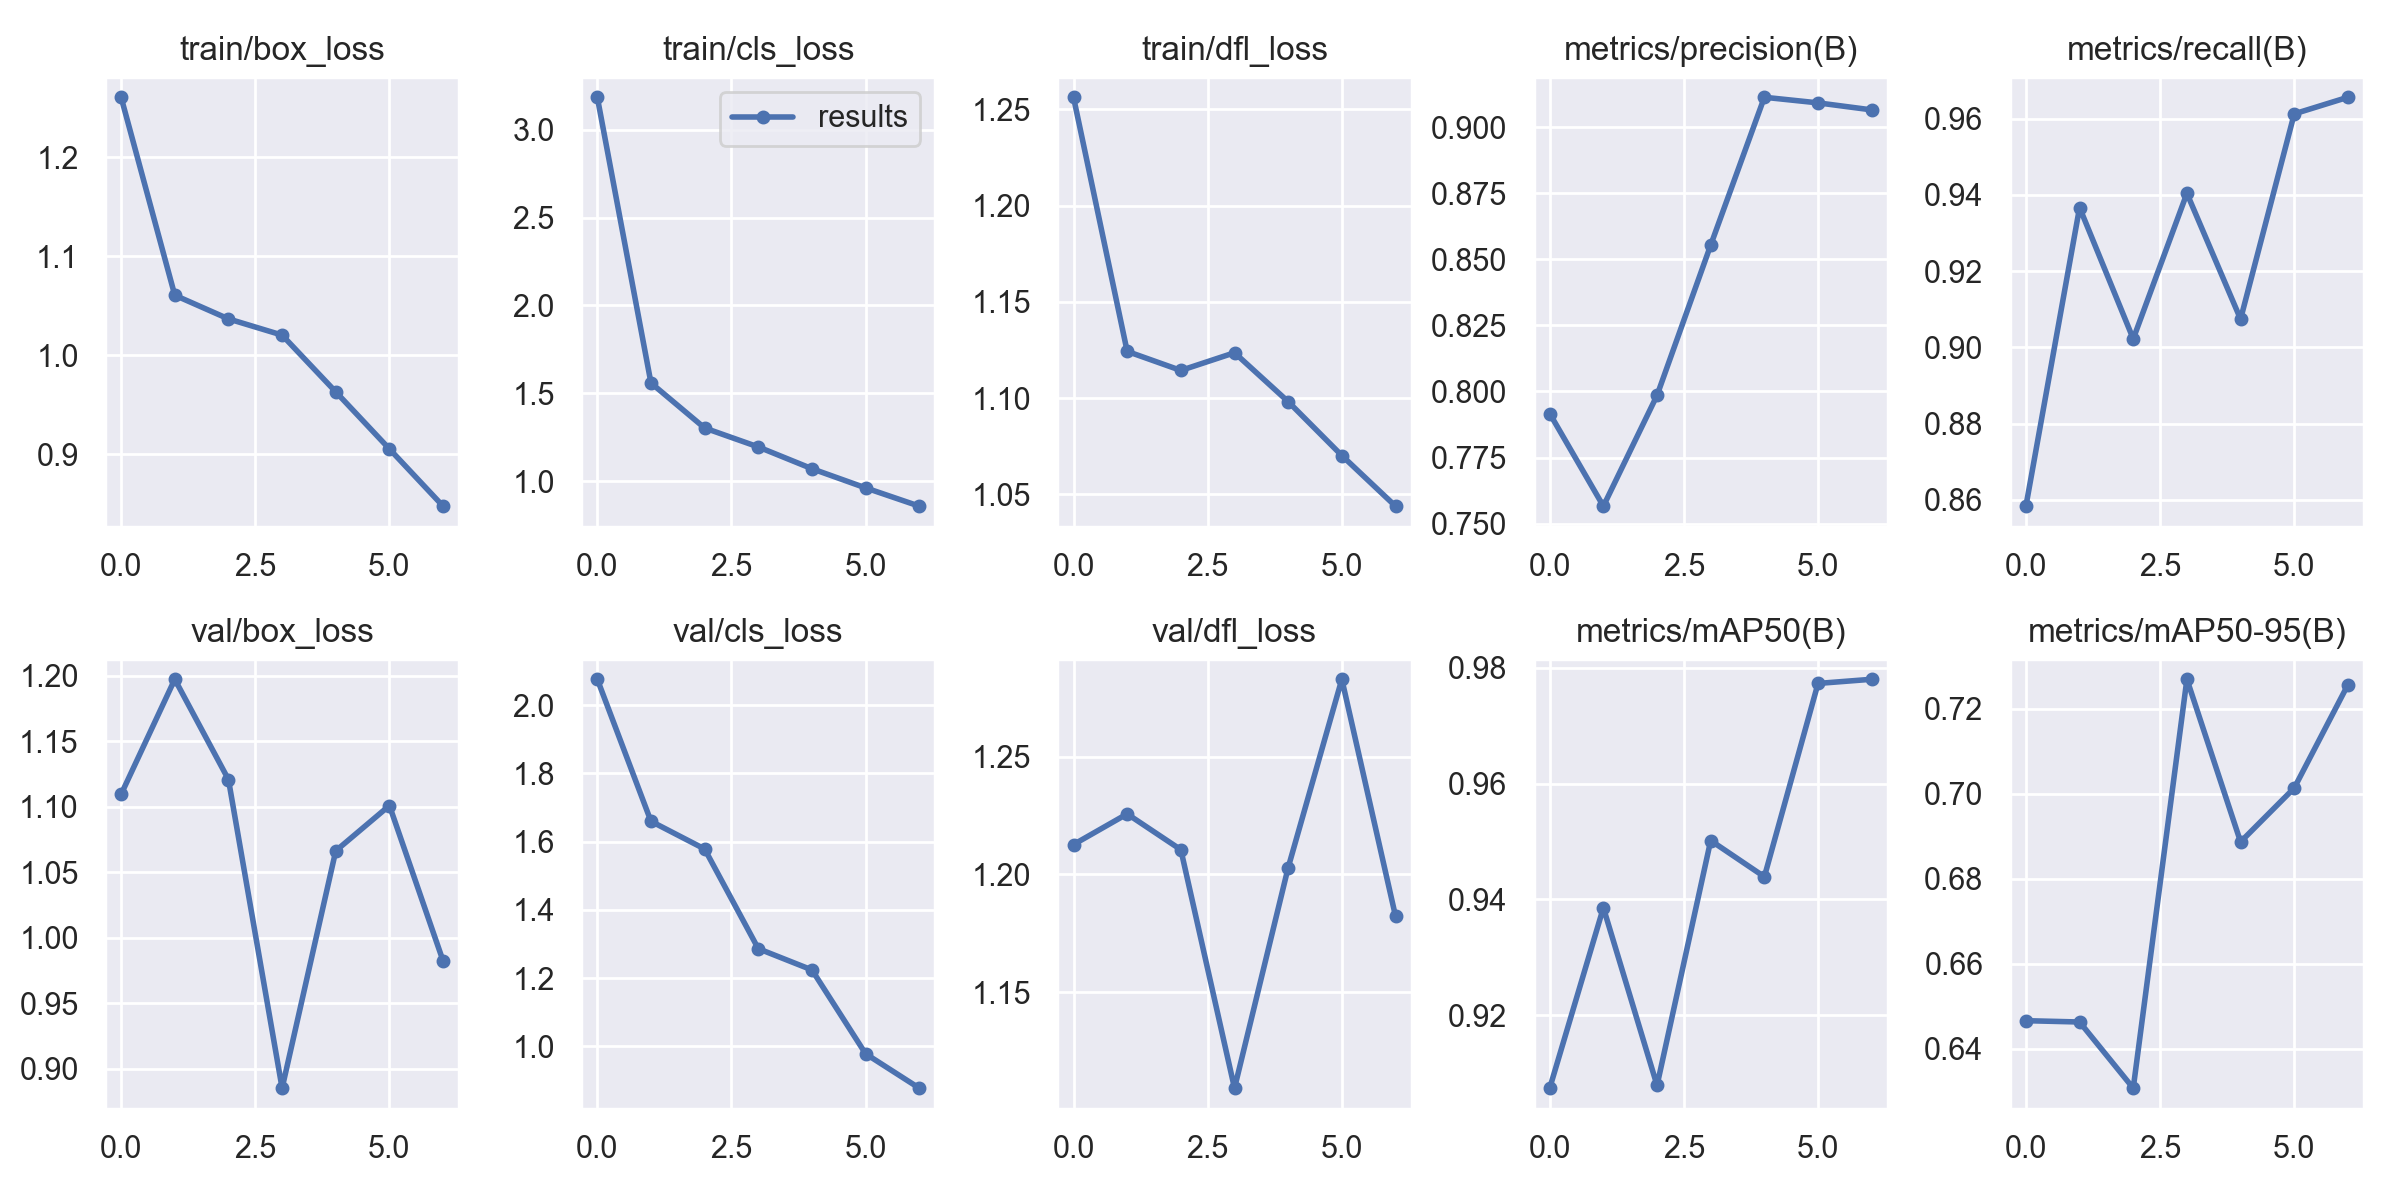

Source data for this figure (header and first rows):
epoch, train/box_loss, train/cls_loss, train/dfl_loss, metrics/precision(B), metrics/recall(B), metrics/mAP50(B), metrics/mAP50-95(B), val/box_loss, val/cls_loss, val/dfl_loss, lr/pg0, lr/pg1, lr/pg2
0, 1.261, 3.183, 1.256, 0.7916, 0.8583, 0.9074, 0.6466, 1.11, 2.075, 1.213, 0.0701, 0.003323, 0.003323
1, 1.061, 1.56, 1.124, 0.7566, 0.9367, 0.9385, 0.6463, 1.198, 1.659, 1.226, 0.03915, 0.005715, 0.005715
2, 1.037, 1.304, 1.114, 0.7985, 0.9022, 0.9078, 0.6308, 1.121, 1.578, 1.21, 0.007269, 0.007164, 0.007164
3, 1.02, 1.196, 1.124, 0.8554, 0.9404, 0.9502, 0.7269, 0.8851, 1.286, 1.109, 0.005757, 0.005757, 0.005757
4, 0.963, 1.072, 1.098, 0.9113, 0.9074, 0.9439, 0.6887, 1.066, 1.224, 1.203, 0.005757, 0.005757, 0.005757
5, 0.9053, 0.9632, 1.07, 0.9092, 0.9613, 0.9773, 0.7013, 1.101, 0.9783, 1.283, 0.004343, 0.004343, 0.004343
6, 0.8475, 0.8593, 1.044, 0.9065, 0.9657, 0.978, 0.7256, 0.9822, 0.8776, 1.182, 0.002929, 0.002929, 0.002929
